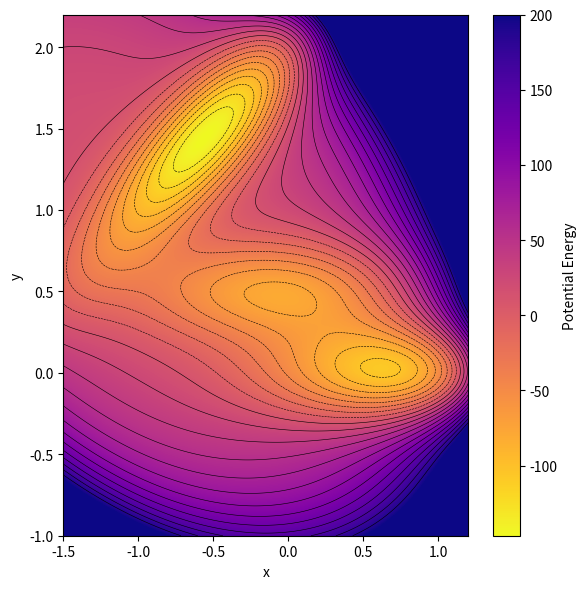

Write the Python code that produced this figure.
"""
Müller Potential Visualization
-------------------------------

This script computes and visualizes the Müller potential,
which is a well-known 2D energy landscape used in molecular
dynamics and sampling studies.

The Müller potential contains multiple minima and saddle points,
making it a standard benchmark for testing algorithms such as:
- Molecular Dynamics
- Transition Path Sampling
- Diffusion Models
- Enhanced Sampling Methods

The script:
1. Defines the Müller potential function
2. Creates a 2D grid over a chosen domain
3. Computes the potential energy at each grid point
4. Visualizes the surface using a heatmap + contour lines

The full requested domain is:
    x ∈ [-1.5, 1.2]
    y ∈ [-1.0, 2.2]

Author: Soheil Jamali
"""

import numpy as np
import matplotlib.pyplot as plt


def muller_potential(x, y):
    """
    Computes the Müller potential energy at coordinates (x, y).

    The potential is defined as a sum of four Gaussian-like terms.
    Each term contributes to the overall shape of the energy landscape.

    Parameters
    ----------
    x : numpy array
        x-coordinates (can be scalar or array)
    y : numpy array
        y-coordinates (same shape as x)

    Returns
    -------
    numpy array
        Potential energy values at (x, y)
    """

    # These constants define the shape of the potential surface
    aa = [-1, -1, -6.5, 0.7]
    bb = [0, 0, 11, 0.6]
    cc = [-10, -10, -6.5, 0.7]
    AA = [-200, -100, -170, 15]
    XX = [1, 0, -0.5, -1]
    YY = [0, 0.5, 1.5, 1]

    value = 0.0

    # Sum over the four Gaussian terms
    for j in range(4):
        value += AA[j] * np.exp(
            aa[j] * (x - XX[j])**2
            + bb[j] * (x - XX[j]) * (y - YY[j])
            + cc[j] * (y - YY[j])**2
        )

    return value


# -------------------------------------------------------
# Step 1: Define the computational domain (x and y limits)
# -------------------------------------------------------

minx, maxx = -1.5, 1.2
miny, maxy = -1.0, 2.2

# Number of grid points in each direction
# Higher value = smoother plot
resolution = 400

# Create evenly spaced values in x and y
x = np.linspace(minx, maxx, resolution)
y = np.linspace(miny, maxy, resolution)

# Create a 2D grid of coordinates
xx, yy = np.meshgrid(x, y)


# -------------------------------------------------------
# Step 2: Compute potential energy on the grid
# -------------------------------------------------------

V = muller_potential(xx, yy)

# Clip extremely high values to improve visualization contrast
# (otherwise color scale becomes dominated by large positive energies)
V_clipped = np.clip(V, None, 200)


# -------------------------------------------------------
# Step 3: Visualization
# -------------------------------------------------------

fig, ax = plt.subplots(figsize=(6, 6))

# Heatmap (continuous color representation of energy)
im = ax.imshow(
    V_clipped,
    extent=[minx, maxx, miny, maxy],
    origin="lower",
    cmap="plasma_r",   # reversed plasma colormap
    aspect="auto"
)

# Add contour lines (lines of constant energy)
levels = np.linspace(V_clipped.min(), V_clipped.max(), 25)
ax.contour(
    xx,
    yy,
    V_clipped,
    levels=levels,
    colors="black",
    linewidths=0.4
)

# Set axis limits explicitly (ensures full coverage of the domain)
ax.set_xlim(minx, maxx)
ax.set_ylim(miny, maxy)

# Axis labels
ax.set_xlabel("x")
ax.set_ylabel("y")

# Add colorbar to show energy scale
cbar = fig.colorbar(im, ax=ax)
cbar.set_label("Potential Energy")

# Improve spacing for saving or display
plt.tight_layout()

plt.show()
